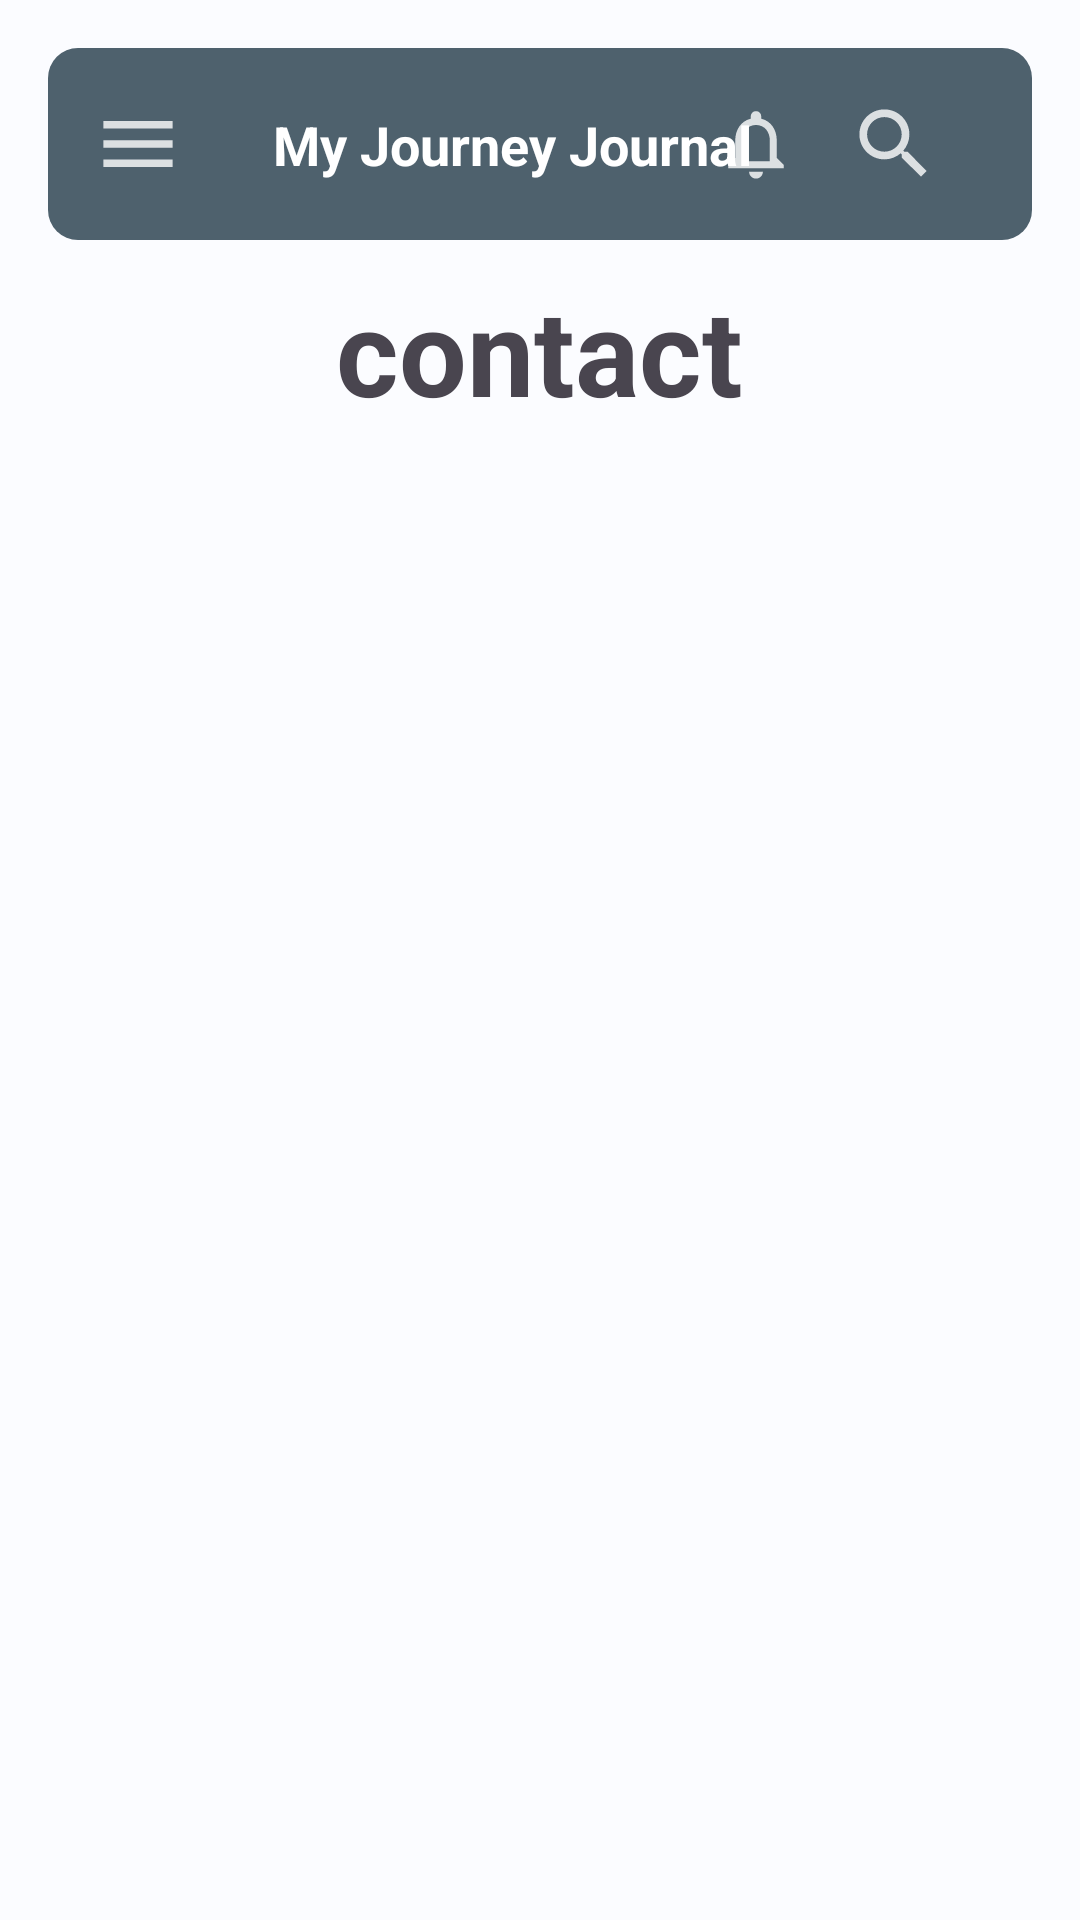

The Android layout XML behind this screen, and the referenced resources:
<!-- AndroidManifest.xml: application theme Theme.MyJourneyJournal -->
<!-- res/layout/activity_contact.xml -->
<?xml version="1.0" encoding="utf-8"?>
<androidx.drawerlayout.widget.DrawerLayout xmlns:android="http://schemas.android.com/apk/res/android"
    xmlns:tools="http://schemas.android.com/tools"
    android:id="@+id/drawer_layout"
    android:layout_width="match_parent"
    android:layout_height="match_parent"
    tools:context=".Home">

    <LinearLayout
        android:layout_width="match_parent"
        android:layout_height="match_parent"
        android:gravity="center_horizontal"
        android:orientation="vertical"
        android:padding="16dp"
        tools:context=".Contact">


        <include layout="@layout/_layout_toolbar" />

        <TextView
            android:id="@+id/textView"
            android:layout_width="wrap_content"
            android:layout_height="wrap_content"
            android:layout_marginTop="10dp"
            android:text="@string/Contact"
            android:textSize="40sp"
            android:textStyle="bold" />

    </LinearLayout>

    <include layout="@layout/_navigation_view" />
</androidx.drawerlayout.widget.DrawerLayout>
<!-- res/layout/_layout_toolbar.xml (included above) -->
<?xml version="1.0" encoding="utf-8"?>
<androidx.constraintlayout.widget.ConstraintLayout xmlns:android="http://schemas.android.com/apk/res/android"
    xmlns:app="http://schemas.android.com/apk/res-auto"
    android:id="@+id/layout_toolbar"
    android:layout_width="match_parent"
    android:layout_height="?actionBarSize"
    android:background="@drawable/rounded"
    android:gravity="center"
    android:orientation="horizontal"
    android:paddingStart="15dp"
    android:paddingEnd="15dp">

    <ImageView
        android:id="@+id/drawer_menu"
        android:layout_width="30dp"
        android:layout_height="30dp"
        android:contentDescription="@string/app_name"
        android:scaleType="centerCrop"
        android:src="@drawable/ic_menu"
        app:layout_constraintBottom_toBottomOf="@id/layout_toolbar"
        app:layout_constraintEnd_toEndOf="@id/layout_toolbar"
        app:layout_constraintHorizontal_bias="0.0"
        app:layout_constraintStart_toStartOf="@id/layout_toolbar"
        app:layout_constraintTop_toTopOf="@id/layout_toolbar" />

    <TextView
        android:id="@+id/txt_app_name"
        android:layout_width="wrap_content"
        android:layout_height="wrap_content"
        android:layout_marginStart="30dp"
        android:text="@string/app_name"
        android:textColor="@color/md_theme_light_onPrimary"
        android:textSize="18sp"
        android:textStyle="bold"
        app:layout_constraintStart_toEndOf="@id/drawer_menu"
        app:layout_constraintBottom_toBottomOf="@id/layout_toolbar"
        app:layout_constraintTop_toTopOf="@id/layout_toolbar"
        app:layout_constraintHorizontal_bias="0.0"/>

    <ImageView
        android:id="@+id/img_notification"
        android:layout_width="30dp"
        android:layout_height="30dp"
        android:layout_marginHorizontal="16dp"
        android:contentDescription="@string/app_name"
        android:src="@drawable/ic_notification_none"
        app:layout_constraintTop_toTopOf="@id/layout_toolbar"
        app:layout_constraintBottom_toBottomOf="@id/layout_toolbar"
        app:layout_constraintEnd_toStartOf="@id/img_search"
        app:layout_constraintHorizontal_bias="0.0"
        />

    <ImageView
        android:id="@+id/img_search"
        android:layout_width="30dp"
        android:layout_height="30dp"
        android:layout_marginEnd="16dp"
        android:contentDescription="@string/app_name"
        android:src="@drawable/ic_search"
        app:layout_constraintTop_toTopOf="@id/layout_toolbar"
        app:layout_constraintBottom_toBottomOf="@id/layout_toolbar"
        app:layout_constraintEnd_toEndOf="@id/layout_toolbar"
        app:layout_constraintHorizontal_bias="1.0"/>
</androidx.constraintlayout.widget.ConstraintLayout>
<!-- res/layout/_navigation_view.xml (included above) -->
<?xml version="1.0" encoding="utf-8"?>
<com.google.android.material.navigation.NavigationView android:id="@+id/navigation"
    android:layout_width="wrap_content"
    android:layout_height="match_parent"
    android:layout_gravity="start"
    app:menu="@menu/navigation_menu"
    xmlns:android="http://schemas.android.com/apk/res/android"
    xmlns:app="http://schemas.android.com/apk/res-auto">

</com.google.android.material.navigation.NavigationView>
<!-- resources referenced by this layout -->
<resources>
  <color name="md_theme_light_onPrimary">#FFFFFF</color>
  <!-- drawable ic_menu (drawable-anydpi) -->
  <vector xmlns:android="http://schemas.android.com/apk/res/android"
      android:width="24dp"
      android:height="24dp"
      android:viewportWidth="24"
      android:viewportHeight="24"
      android:tint="#FFFFFF"
      android:alpha="0.8">
    <group android:scaleX="1.0256411"
        android:scaleY="1.0256411"
        android:translateX="-0.30769232"
        android:translateY="-0.30769232">
      <path
          android:fillColor="@android:color/white"
          android:pathData="M3,18h18v-2L3,16v2zM3,13h18v-2L3,11v2zM3,6v2h18L21,6L3,6z"/>
    </group>
  </vector>
  <!-- drawable ic_search (drawable-anydpi) -->
  <vector xmlns:android="http://schemas.android.com/apk/res/android"
      android:width="24dp"
      android:height="24dp"
      android:viewportWidth="24"
      android:viewportHeight="24"
      android:tint="#FFFFFF"
      android:alpha="0.8">
    <group android:scaleX="1.0256411"
        android:scaleY="1.0256411"
        android:translateX="-0.30769232"
        android:translateY="-0.30769232">
      <path
          android:fillColor="@android:color/white"
          android:pathData="M15.5,14h-0.79l-0.28,-0.27C15.41,12.59 16,11.11 16,9.5 16,5.91 13.09,3 9.5,3S3,5.91 3,9.5 5.91,16 9.5,16c1.61,0 3.09,-0.59 4.23,-1.57l0.27,0.28v0.79l5,4.99L20.49,19l-4.99,-5zM9.5,14C7.01,14 5,11.99 5,9.5S7.01,5 9.5,5 14,7.01 14,9.5 11.99,14 9.5,14z"/>
    </group>
  </vector>
  <!-- drawable rounded (drawable) -->
  <?xml version="1.0" encoding="utf-8"?>
  <shape xmlns:android="http://schemas.android.com/apk/res/android">
      <solid android:color="@color/md_theme_light_secondary"/>
      <corners android:radius="10dp"/>
  </shape>
  <string name="Contact">contact</string>
  <string name="app_name">My Journey Journal</string>
  <color name="md_theme_light_secondary">#4E616D</color>
  <color name="md_theme_light_primary">#00658C</color>
  <color name="md_theme_light_primaryContainer">#C3E7FF</color>
  <color name="md_theme_light_onPrimaryContainer">#001E2D</color>
  <color name="md_theme_light_onSecondary">#FFFFFF</color>
  <color name="md_theme_light_secondaryContainer">#D1E5F4</color>
  <color name="md_theme_light_onSecondaryContainer">#0A1E28</color>
  <color name="md_theme_light_tertiary">#615A7C</color>
  <color name="md_theme_light_onTertiary">#FFFFFF</color>
  <color name="md_theme_light_tertiaryContainer">#E8DEFF</color>
  <color name="md_theme_light_onTertiaryContainer">#1D1735</color>
  <color name="md_theme_light_error">#BA1B1B</color>
  <color name="md_theme_light_errorContainer">#FFDAD4</color>
  <color name="md_theme_light_onError">#FFFFFF</color>
  <color name="md_theme_light_onErrorContainer">#410001</color>
  <color name="md_theme_light_background">#FBFCFF</color>
  <color name="md_theme_light_onBackground">#191C1E</color>
  <color name="md_theme_light_surface">#FBFCFF</color>
  <color name="md_theme_light_onSurface">#191C1E</color>
  <color name="md_theme_light_surfaceVariant">#DDE3EA</color>
  <color name="md_theme_light_onSurfaceVariant">#41484D</color>
  <color name="md_theme_light_outline">#71787E</color>
  <color name="md_theme_light_inverseOnSurface">#F0F1F4</color>
  <color name="md_theme_light_inverseSurface">#2E3133</color>
  <color name="md_theme_light_primaryInverse">#7BD0FF</color>
</resources>
